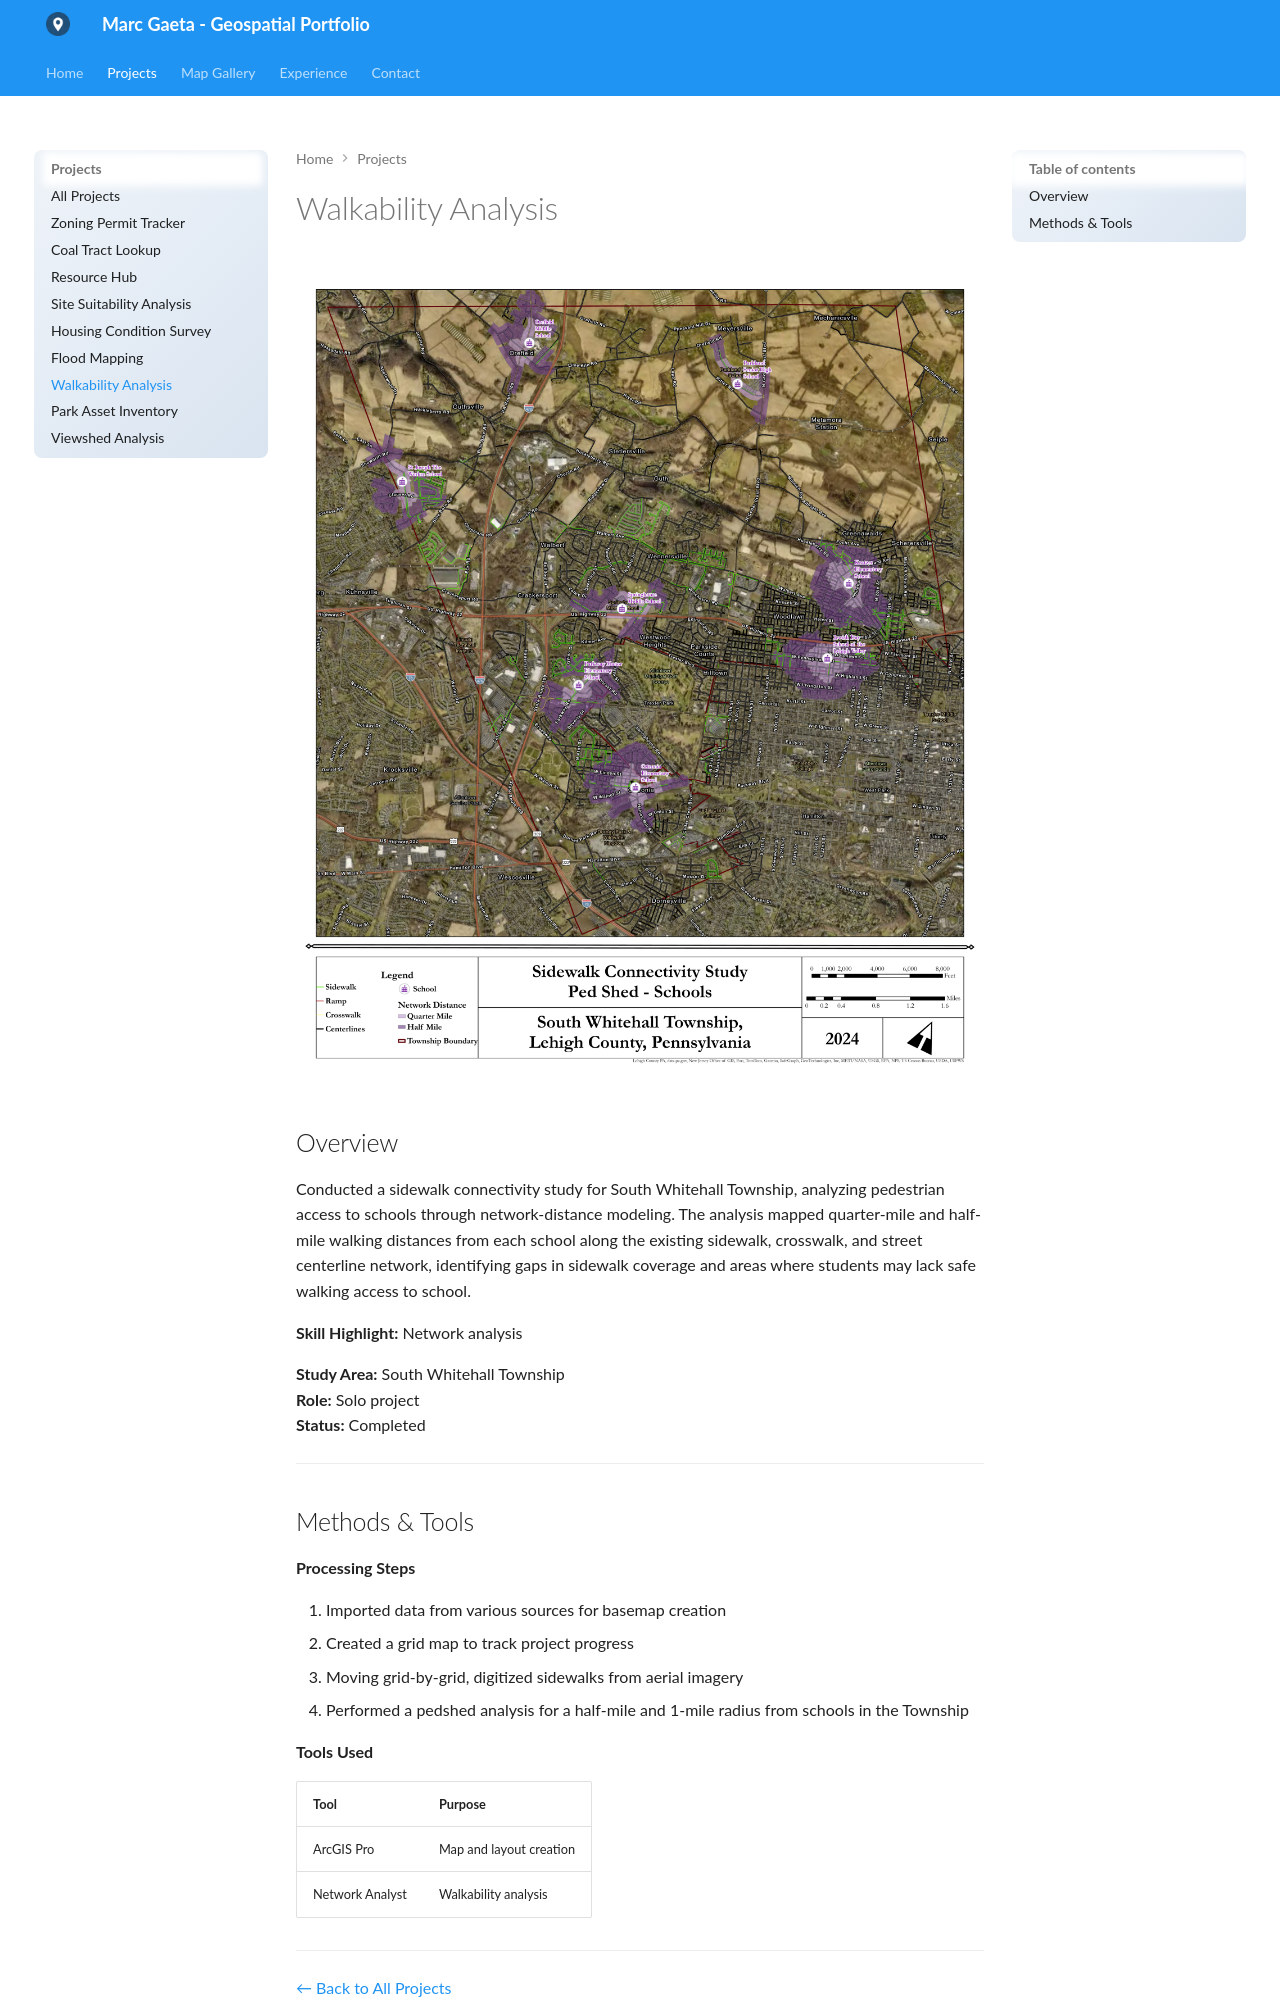

repository: marcgaeta/gis-portfolio · page: projects/ped-shed/index.html · generator: mkdocs

# Walkability Analysis

![Project overview image](../assets/images/ped-shed.png)

## Overview

Conducted a sidewalk connectivity study for South Whitehall Township, analyzing pedestrian access to schools through network-distance modeling. The analysis mapped quarter-mile and half-mile walking distances from each school along the existing sidewalk, crosswalk, and street centerline network, identifying gaps in sidewalk coverage and areas where students may lack safe walking access to school.

**Skill Highlight:** Network analysis

**Study Area:** South Whitehall Township  
**Role:** Solo project  
**Status:** Completed

---
